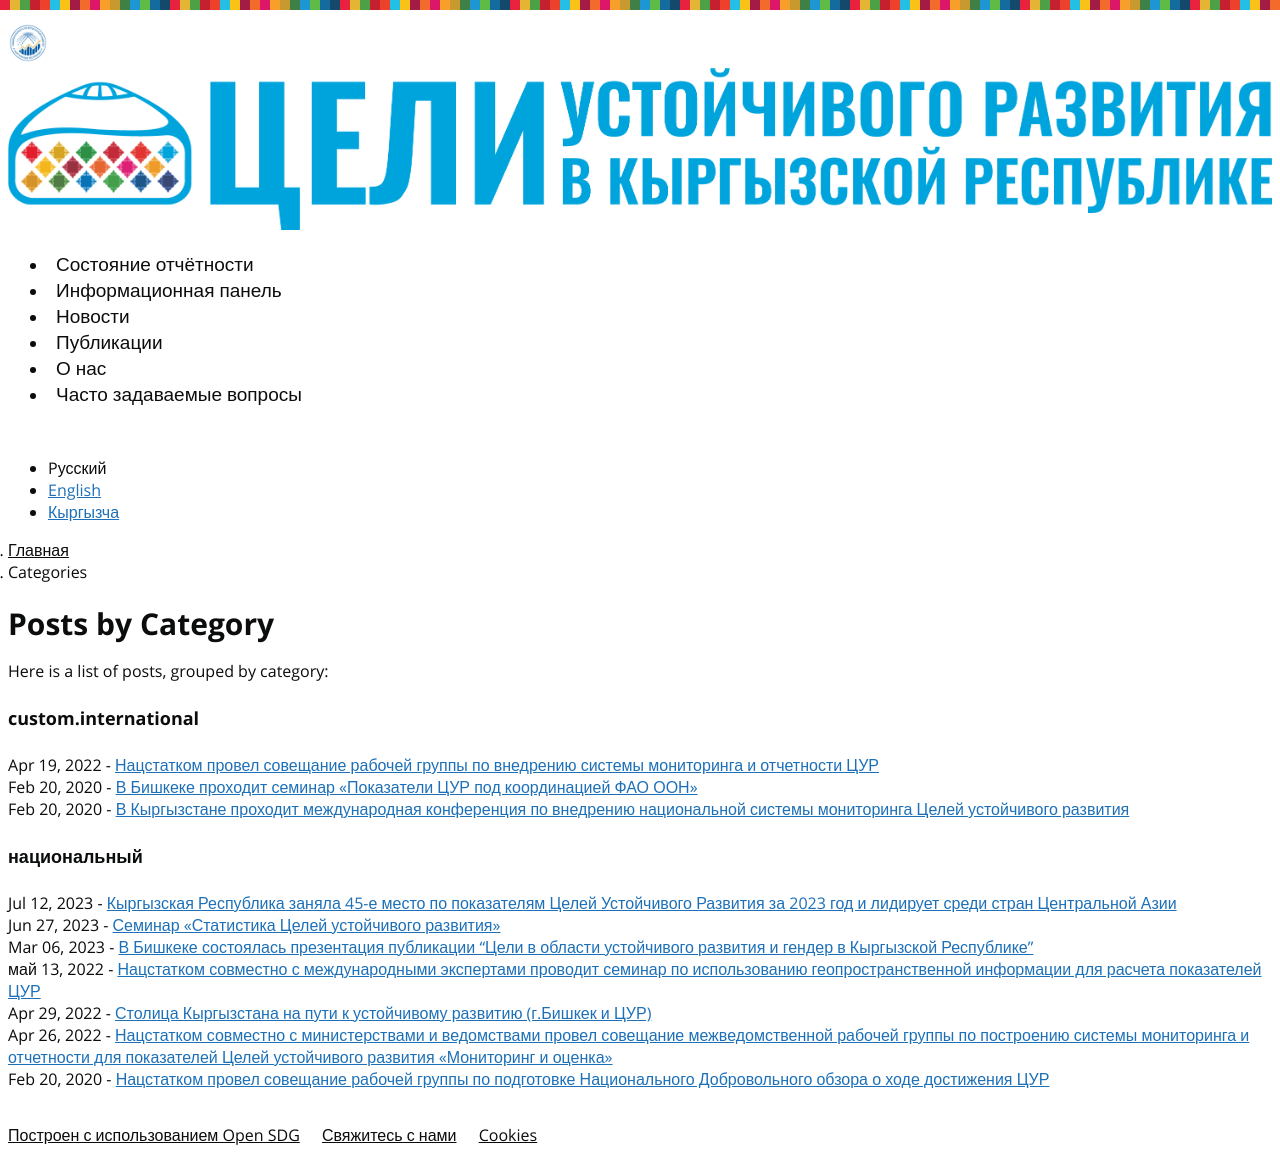

repository: sdg-kyrgyzstan/open-sdg-site-starter · page: categories/index.html · generator: jekyll

---
layout: categories
permalink: /categories/
title: Categories
---
## Posts by Category
Here is a list of posts, grouped by category:
